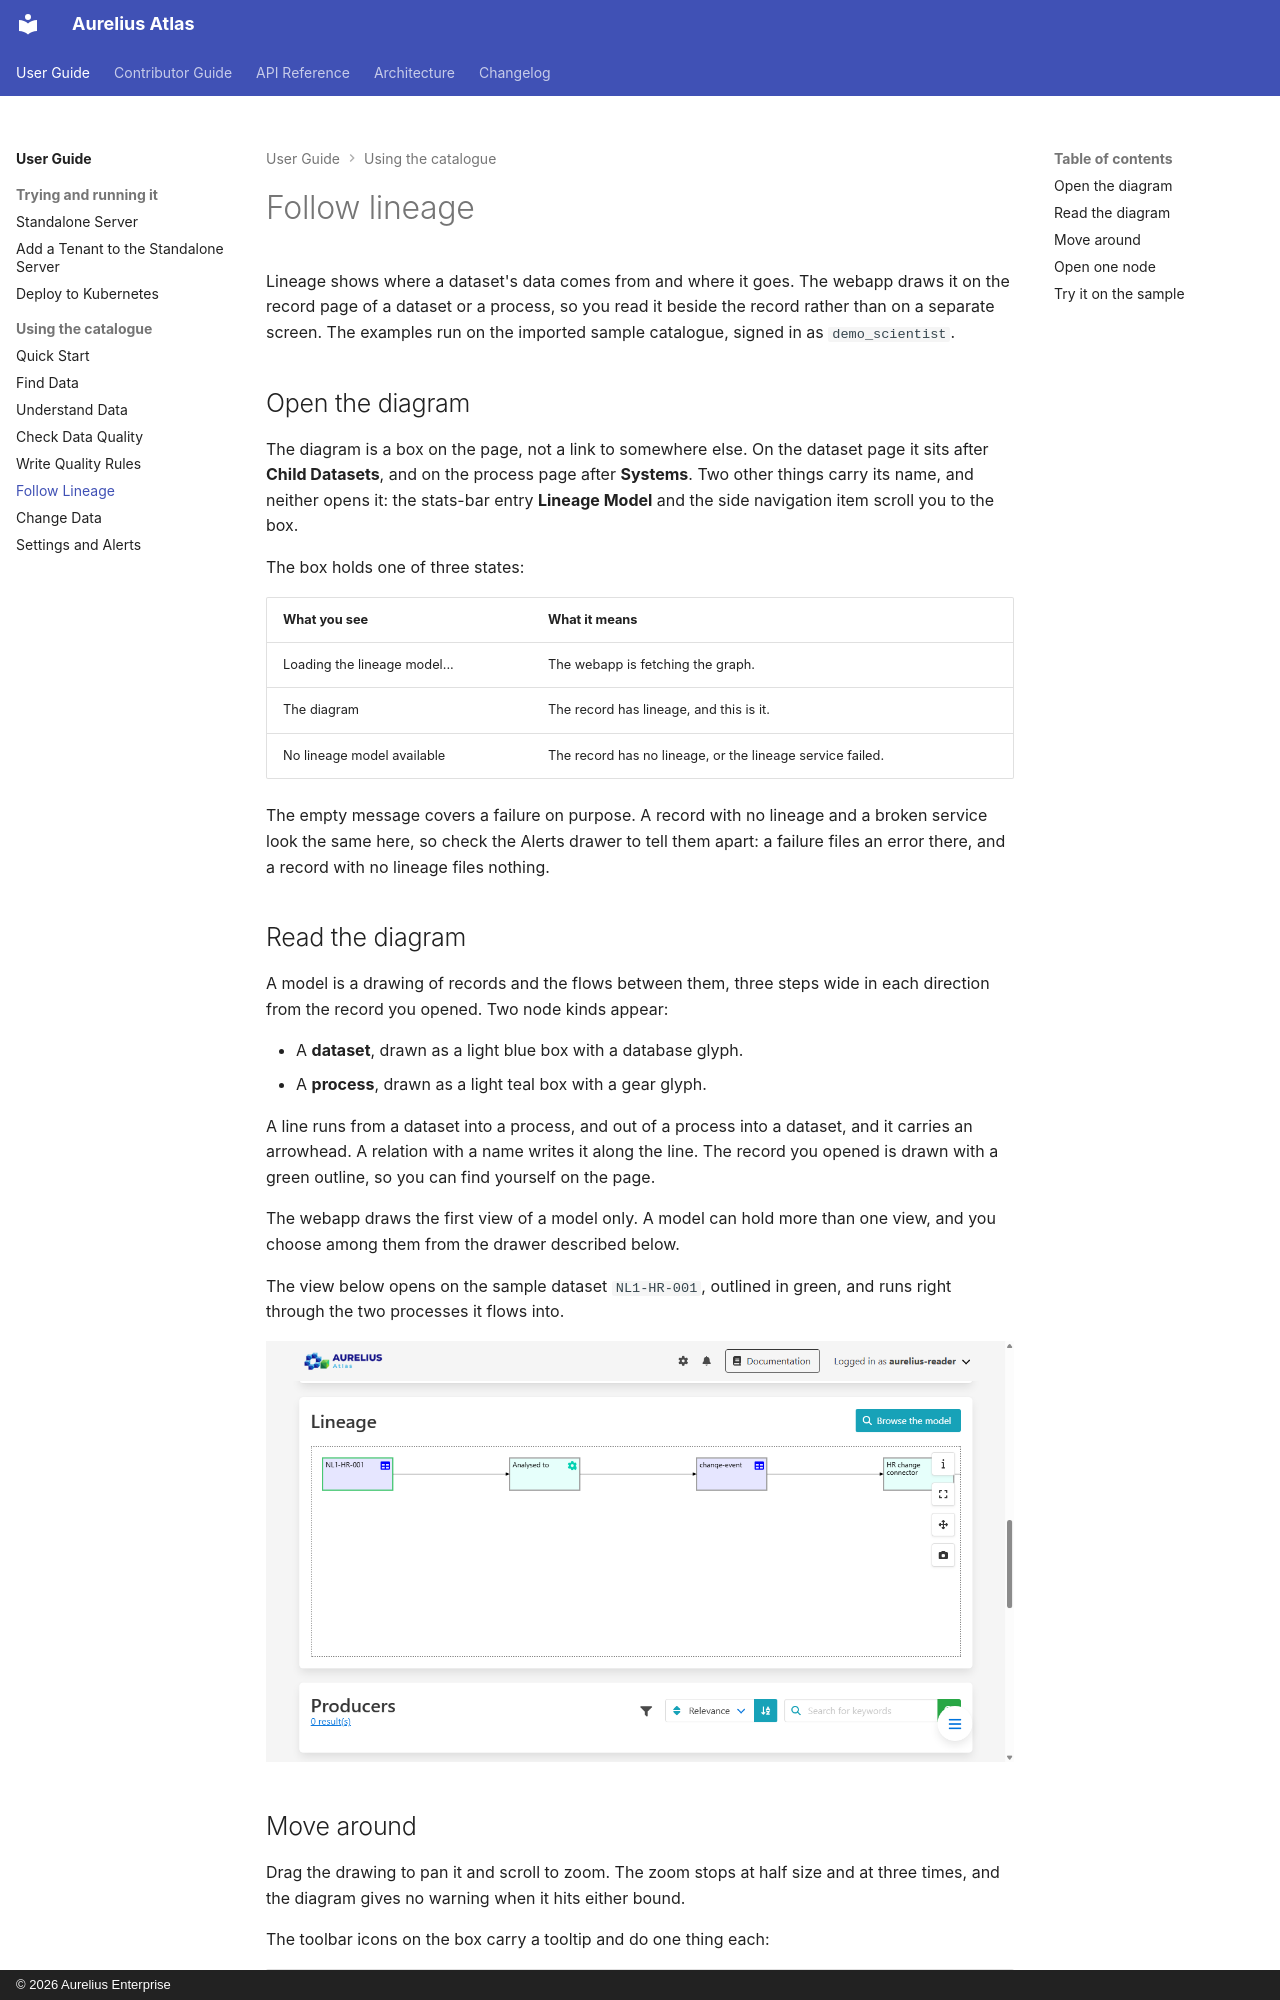

repository: aureliusenterprise/aurelius-atlas · page: user-guide/follow-lineage/index.html · generator: mkdocs · copyright: © 2026 Aurelius Enterprise

# Follow lineage

Lineage shows where a dataset's data comes from and where it goes. The webapp draws it on the record
page of a dataset or a process, so you read it beside the record rather than on a separate screen.
The examples run on the imported sample catalogue, signed in as `demo_scientist`.

## Open the diagram

The diagram is a box on the page, not a link to somewhere else. On the dataset page it sits after
**Child Datasets**, and on the process page after **Systems**. Two other things carry its name, and
neither opens it: the stats-bar entry **Lineage Model** and the side navigation item scroll you to
the box.

The box holds one of three states:

| What you see                 | What it means                                             |
| ---------------------------- | --------------------------------------------------------- |
| Loading the lineage model... | The webapp is fetching the graph.                         |
| The diagram                  | The record has lineage, and this is it.                   |
| No lineage model available   | The record has no lineage, or the lineage service failed. |

The empty message covers a failure on purpose. A record with no lineage and a broken service look
the same here, so check the Alerts drawer to tell them apart: a failure files an error there, and a
record with no lineage files nothing.

## Read the diagram

A model is a drawing of records and the flows between them, three steps wide in each direction from
the record you opened. Two node kinds appear:

- A **dataset**, drawn as a light blue box with a database glyph.
- A **process**, drawn as a light teal box with a gear glyph.

A line runs from a dataset into a process, and out of a process into a dataset, and it carries an
arrowhead. A relation with a name writes it along the line. The record you opened is drawn with a
green outline, so you can find yourself on the page.

The webapp draws the first view of a model only. A model can hold more than one view, and you choose
among them from the drawer described below.

The view below opens on the sample dataset `NL1-HR-001`, outlined in green, and runs right through the
two processes it flows into.

![The lineage of NL1-HR-001.](../assets/user-guide/lineage-diagram.png)
